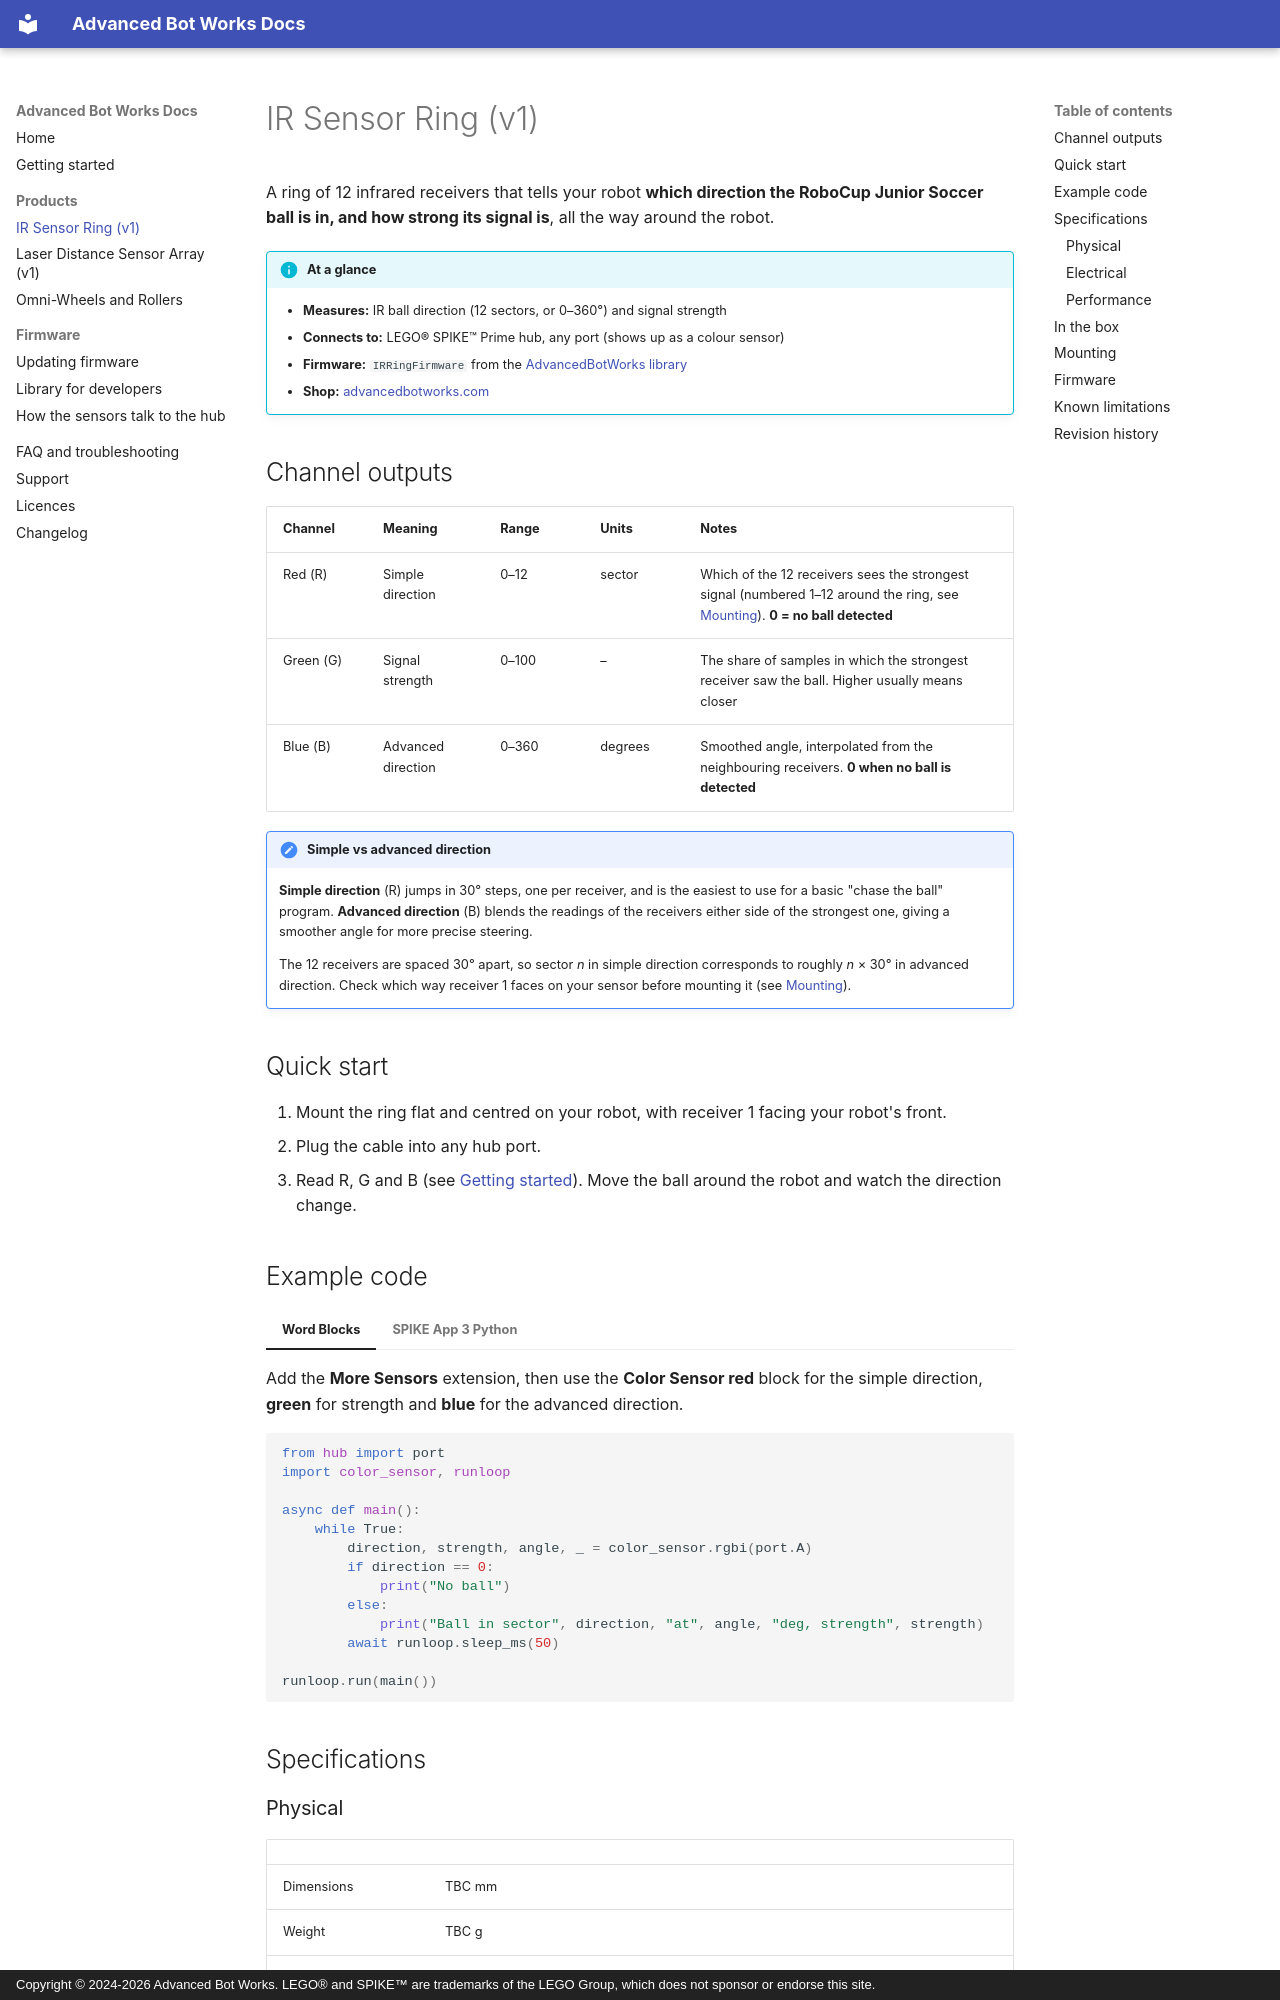

repository: advancedbotworks/abw-sensors · page: products/ir-ring-v1/index.html · generator: mkdocs · copyright: Copyright © 2024-2026 Advanced Bot Works. LEGO® and SPIKE™ are trademarks of the LEGO Group, which does not sponsor or endorse this site.

# IR Sensor Ring (v1)

A ring of 12 infrared receivers that tells your robot **which direction the RoboCup Junior Soccer ball is in, and how strong its signal is**, all the way around the robot.

!!! info "At a glance"
    - **Measures:** IR ball direction (12 sectors, or 0–360°) and signal strength
    - **Connects to:** LEGO® SPIKE™ Prime hub, any port (shows up as a colour sensor)
    - **Firmware:** `IRRingFirmware` from the [AdvancedBotWorks library](../firmware/library.md)
    - **Shop:** [advancedbotworks.com](https://advancedbotworks.com)

## Channel outputs

| Channel | Meaning | Range | Units | Notes |
|---|---|---|---|---|
| Red (R) | Simple direction | 0–12 | sector | Which of the 12 receivers sees the strongest signal (numbered 1–12 around the ring, see [Mounting](#mounting)). **0 = no ball detected** |
| Green (G) | Signal strength | 0–100 | – | The share of samples in which the strongest receiver saw the ball. Higher usually means closer |
| Blue (B) | Advanced direction | 0–360 | degrees | Smoothed angle, interpolated from the neighbouring receivers. **0 when no ball is detected** |

!!! note "Simple vs advanced direction"
    **Simple direction** (R) jumps in 30° steps, one per receiver, and is the easiest to use for a basic "chase the ball" program. **Advanced direction** (B) blends the readings of the receivers either side of the strongest one, giving a smoother angle for more precise steering.

    The 12 receivers are spaced 30° apart, so sector *n* in simple direction corresponds to roughly *n* × 30° in advanced direction. Check which way receiver 1 faces on your sensor before mounting it (see [Mounting](#mounting)).

## Quick start

1. Mount the ring flat and centred on your robot, with receiver 1 facing your robot's front.
2. Plug the cable into any hub port.
3. Read R, G and B (see [Getting started](../getting-started.md)). Move the ball around the robot and watch the direction change.
